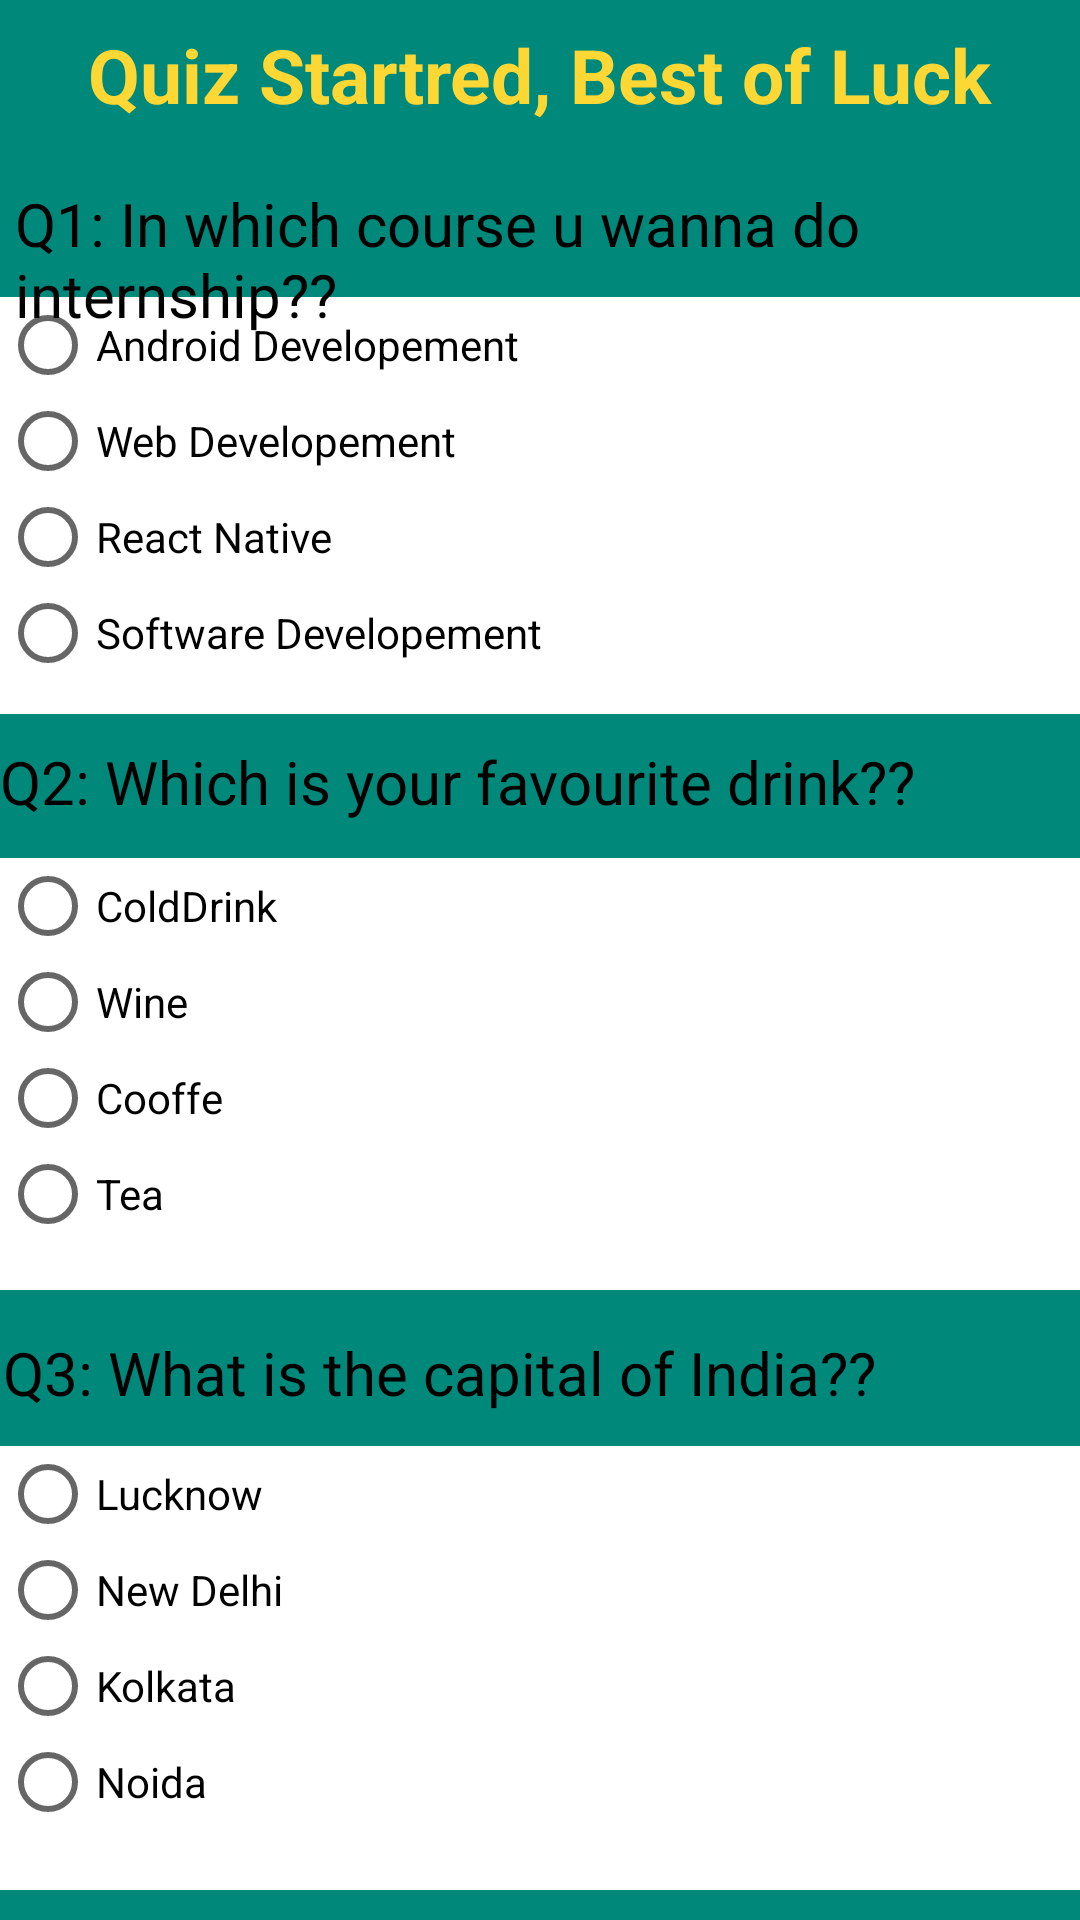

Reconstruct the res/layout file that produces this screen, plus the resources it refers to.
<!-- AndroidManifest.xml: application theme Theme.NetcampProject -->
<!-- res/layout/activity_quiz_questions.xml -->
<?xml version="1.0" encoding="utf-8"?>
<RelativeLayout xmlns:android="http://schemas.android.com/apk/res/android"
    xmlns:app="http://schemas.android.com/apk/res-auto"
    xmlns:tools="http://schemas.android.com/tools"
    android:layout_width="match_parent"
    android:layout_height="match_parent"
    android:background="#00897B"
    tools:context="com.app.manifold.QuizQuestionsActivity">


        <TextView
            android:id="@+id/textView17"
            android:layout_width="wrap_content"
            android:layout_height="wrap_content"
            android:layout_alignParentTop="true"
            android:layout_centerHorizontal="true"
            android:layout_marginTop="8dp"
            android:text="Quiz Startred, Best of Luck"
            android:textColor="#FDD835"
            android:textSize="25sp"
            android:textStyle="bold" />

        <TextView
            android:id="@+id/textView"
            android:layout_width="wrap_content"
            android:layout_height="wrap_content"
            android:layout_alignParentStart="true"
            android:layout_alignParentLeft="true"
            android:layout_alignParentTop="true"
            android:layout_centerHorizontal="true"
            android:layout_marginStart="0dp"
            android:layout_marginLeft="0dp"
            android:layout_marginTop="247dp"
            android:text="Q2: Which is your favourite drink??"
            android:textColor="@color/black"
            android:textSize="20dp" />

    <RadioGroup
        android:id="@+id/radioGrp"
        android:layout_width="410dp"
        android:layout_height="139dp"
        android:layout_alignParentTop="true"
        android:layout_centerHorizontal="true"
        android:layout_marginTop="99dp"
        android:background="@color/white">

        <RadioButton
            android:id="@+id/radioButton7"
            android:layout_width="match_parent"
            android:layout_height="wrap_content"
            android:text="Android Developement" />

        <RadioButton
            android:id="@+id/radioButton8"
            android:layout_width="match_parent"
            android:layout_height="wrap_content"
            android:layout_alignParentStart="true"
            android:text="Web Developement" />

        <RadioButton
            android:id="@+id/radioButton9"
            android:layout_width="match_parent"
            android:layout_height="wrap_content"
            android:text="React Native" />

        <RadioButton
            android:id="@+id/radioButton10"
            android:layout_width="match_parent"
            android:layout_height="wrap_content"
            android:layout_alignParentStart="true"
            android:text="Software Developement" />
    </RadioGroup>

        <TextView
            android:id="@+id/textView2"
            android:layout_width="wrap_content"
            android:layout_height="wrap_content"
            android:layout_alignParentStart="true"
            android:layout_alignParentLeft="true"
            android:layout_alignParentTop="true"
            android:layout_centerHorizontal="true"
            android:layout_marginStart="5dp"
            android:layout_marginLeft="5dp"
            android:layout_marginTop="61dp"
            android:text="Q1: In which course u wanna do internship??"
            android:textColor="@color/black"
            android:textSize="20dp" />

    <RadioGroup
        android:id="@+id/radioGrp2"
        android:layout_width="410dp"
        android:layout_height="144dp"
        android:layout_alignParentTop="true"
        android:layout_centerHorizontal="true"
        android:layout_marginTop="286dp"
        android:background="@color/white">

        <RadioButton
            android:id="@+id/radioButton16"
            android:layout_width="match_parent"
            android:layout_height="wrap_content"
            android:layout_alignParentStart="true"
            android:text="ColdDrink" />

        <RadioButton
            android:id="@+id/radioButton17"
            android:layout_width="match_parent"
            android:layout_height="wrap_content"
            android:layout_alignParentStart="true"
            android:text="Wine" />

        <RadioButton
            android:id="@+id/radioButton18"
            android:layout_width="match_parent"
            android:layout_height="wrap_content"
            android:layout_alignParentStart="true"
            android:text="Cooffe" />

        <RadioButton
            android:id="@+id/radioButton19"
            android:layout_width="match_parent"
            android:layout_height="wrap_content"
            android:text="Tea" />
    </RadioGroup>

    <TextView
        android:id="@+id/textView3"
        android:layout_width="wrap_content"
        android:layout_height="wrap_content"
        android:layout_alignParentStart="true"
        android:layout_alignParentLeft="true"
        android:layout_alignParentTop="true"
        android:layout_centerHorizontal="true"
        android:layout_marginStart="1dp"
        android:layout_marginLeft="1dp"
        android:layout_marginTop="444dp"
        android:text="Q3: What is the capital of India??"
        android:textColor="@color/black"
        android:textSize="20dp" />

    <RadioGroup
        android:id="@+id/radioGrp3"
        android:layout_width="match_parent"
        android:layout_height="148dp"
        android:layout_alignParentTop="true"
        android:layout_centerHorizontal="true"
        android:layout_marginTop="482dp"
        android:background="@color/white">

        <RadioButton
            android:id="@+id/radioButton20"
            android:layout_width="match_parent"
            android:layout_height="wrap_content"
            android:layout_alignParentStart="true"
            android:text="Lucknow" />

        <RadioButton
            android:id="@+id/radioButton21"
            android:layout_width="match_parent"
            android:layout_height="wrap_content"
            android:layout_alignParentStart="true"
            android:text="New Delhi" />

        <RadioButton
            android:id="@+id/radioButton22"
            android:layout_width="match_parent"
            android:layout_height="wrap_content"
            android:layout_alignParentStart="true"
            android:text="Kolkata" />

        <RadioButton
            android:id="@+id/radioButton23"
            android:layout_width="match_parent"
            android:layout_height="wrap_content"
            android:text="Noida" />

    </RadioGroup>

    <Button
        android:id="@+id/button15"
        android:layout_width="123dp"
        android:layout_height="45dp"
        android:layout_centerHorizontal="true"
        android:layout_below="@id/radioGrp3"
        android:layout_marginTop="20dp"
        android:background="#FDD835"
        android:text="Finish"
        android:textColor="@color/black" />


</RelativeLayout>
<!-- resources referenced by this layout -->
<resources>
  <style name="Theme.NetcampProject" parent="Theme.AppCompat.DayNight.NoActionBar">
          
          <item name="colorPrimary">@color/purple_500</item>
          <item name="colorPrimaryVariant">@color/purple_700</item>
          <item name="colorOnPrimary">@color/white</item>
          
          <item name="colorSecondary">@color/teal_200</item>
          <item name="colorSecondaryVariant">@color/teal_700</item>
          <item name="colorOnSecondary">@color/black</item>
          
          <item name="android:statusBarColor" tools:targetApi="l">?attr/colorPrimaryVariant</item>
          
      </style>
  <!-- not gathered from this repository: default colours our renderer supplied (Android Studio template values) -->
  <color name="purple_500">#FF6200EE</color>
  <color name="purple_700">#FF3700B3</color>
  <color name="teal_200">#FF03DAC5</color>
  <color name="teal_700">#FF018786</color>
  <color name="black">#FF000000</color>
  <color name="white">#FFFFFFFF</color>
</resources>
